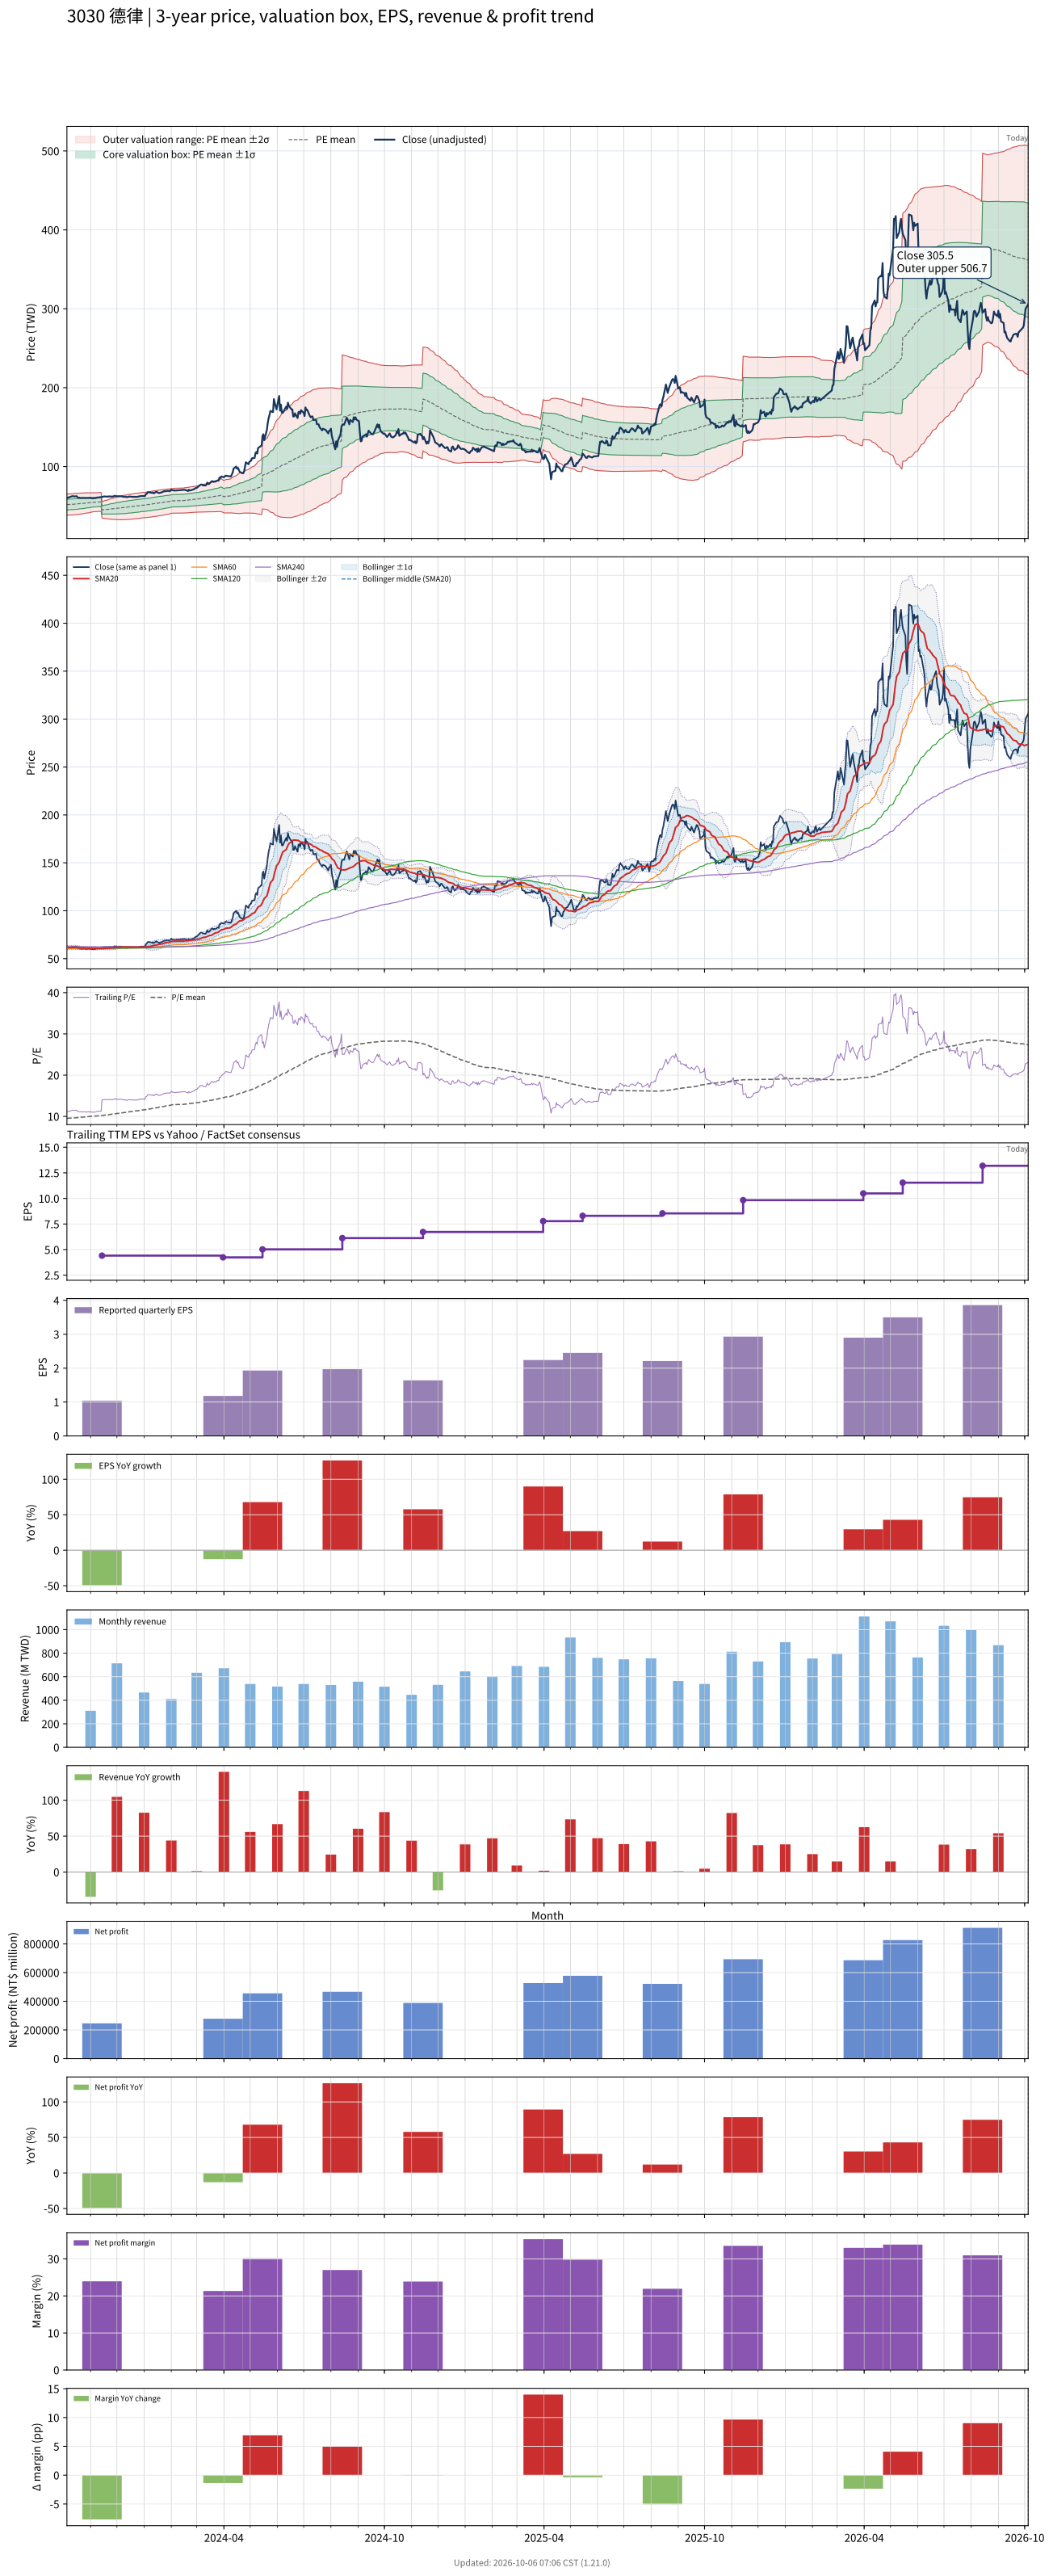

The table this chart was drawn from, first rows:
# chart-version: skill-stock-dynamic-val…
date, close, available_date, period_end, eps, ttm_eps, pe, pe_mean, pe_std, price_m2, price_m1, price_mean, price_p1, price_p2, forward_eps, forward_pe, forward_pe_mean, forward_pe_std, forward_price_m2, forward_price_m1, forward_price_mean, forward_price_p1, forward_price_p2, sma20
2023-10-05, 60.3, 2023-08-14, 2023-06-30, 0.87, 5.43, 11.1, 9.536, 1.234, 38.38, 45.08, 51.78, 58.48, 65.18, , , , , , , , , , 61.8
2023-10-06, 60.6, 2023-08-14, 2023-06-30, 0.87, 5.43, 11.16, 9.562, 1.235, 38.5, 45.21, 51.92, 58.63, 65.34, , , , , , , , , , 61.76
2023-10-11, 62.4, 2023-08-14, 2023-06-30, 0.87, 5.43, 11.49, 9.59, 1.24, 38.61, 45.34, 52.08, 58.81, 65.54, , , , , , , , , , 61.78
2023-10-12, 62.6, 2023-08-14, 2023-06-30, 0.87, 5.43, 11.53, 9.619, 1.244, 38.72, 45.48, 52.23, 58.99, 65.75, , , , , , , , , , 61.81
2023-10-13, 62.1, 2023-08-14, 2023-06-30, 0.87, 5.43, 11.44, 9.648, 1.246, 38.86, 45.63, 52.39, 59.15, 65.92, , , , , , , , , , 61.8
2023-10-16, 62.5, 2023-08-14, 2023-06-30, 0.87, 5.43, 11.51, 9.678, 1.247, 39, 45.78, 52.55, 59.32, 66.1, , , , , , , , , , 61.79
2023-10-17, 61.2, 2023-08-14, 2023-06-30, 0.87, 5.43, 11.27, 9.706, 1.244, 39.19, 45.95, 52.71, 59.46, 66.22, , , , , , , , , , 61.7
2023-10-18, 60.6, 2023-08-14, 2023-06-30, 0.87, 5.43, 11.16, 9.734, 1.24, 39.39, 46.12, 52.85, 59.59, 66.32, , , , , , , , , , 61.59
2023-10-19, 60.6, 2023-08-14, 2023-06-30, 0.87, 5.43, 11.16, 9.762, 1.234, 39.6, 46.3, 53.01, 59.71, 66.41, , , , , , , , , , 61.47
2023-10-20, 60.3, 2023-08-14, 2023-06-30, 0.87, 5.43, 11.1, 9.789, 1.227, 39.83, 46.49, 53.15, 59.82, 66.48, , , , , , , , , , 61.31
2023-10-23, 60.2, 2023-08-14, 2023-06-30, 0.87, 5.43, 11.09, 9.816, 1.219, 40.06, 46.68, 53.3, 59.92, 66.54, , , , , , , , , , 61.19
2023-10-24, 60.4, 2023-08-14, 2023-06-30, 0.87, 5.43, 11.12, 9.843, 1.212, 40.28, 46.86, 53.45, 60.03, 66.61, , , , , , , , , , 61.09
2023-10-25, 60.4, 2023-08-14, 2023-06-30, 0.87, 5.43, 11.12, 9.869, 1.206, 40.49, 47.04, 53.59, 60.14, 66.69, , , , , , , , , , 61.01
2023-10-26, 60.1, 2023-08-14, 2023-06-30, 0.87, 5.43, 11.07, 9.897, 1.195, 40.77, 47.25, 53.74, 60.23, 66.71, , , , , , , , , , 60.94
2023-10-27, 60.1, 2023-08-14, 2023-06-30, 0.87, 5.43, 11.07, 9.925, 1.182, 41.06, 47.47, 53.89, 60.31, 66.73, , , , , , , , , , 60.9
2023-10-30, 60.4, 2023-08-14, 2023-06-30, 0.87, 5.43, 11.12, 9.953, 1.169, 41.35, 47.7, 54.05, 60.4, 66.75, , , , , , , , , , 60.89
2023-10-31, 60.1, 2023-08-14, 2023-06-30, 0.87, 5.43, 11.07, 9.981, 1.156, 41.64, 47.92, 54.2, 60.47, 66.75, , , , , , , , , , 60.85
2023-11-01, 60.5, 2023-08-14, 2023-06-30, 0.87, 5.43, 11.14, 10.01, 1.142, 41.95, 48.15, 54.35, 60.55, 66.76, , , , , , , , , , 60.8
2023-11-02, 60, 2023-08-14, 2023-06-30, 0.87, 5.43, 11.05, 10.04, 1.127, 42.26, 48.38, 54.5, 60.62, 66.74, , , , , , , , , , 60.78
2023-11-03, 59.9, 2023-08-14, 2023-06-30, 0.87, 5.43, 11.03, 10.06, 1.11, 42.6, 48.62, 54.65, 60.68, 66.7, , , , , , , , , , 60.77
2023-11-06, 60, 2023-08-14, 2023-06-30, 0.87, 5.43, 11.05, 10.09, 1.093, 42.93, 48.87, 54.8, 60.73, 66.67, , , , , , , , , , 60.75
2023-11-07, 60.2, 2023-08-14, 2023-06-30, 0.87, 5.43, 11.09, 10.11, 1.094, 43, 48.94, 54.88, 60.82, 66.76, , , , , , , , , , 60.73
2023-11-08, 60.7, 2023-08-14, 2023-06-30, 0.87, 5.43, 11.18, 10.12, 1.096, 43.06, 49.01, 54.96, 60.92, 66.87, , , , , , , , , , 60.65
2023-11-09, 60.8, 2023-08-14, 2023-06-30, 0.87, 5.43, 11.2, 10.14, 1.098, 43.12, 49.08, 55.05, 61.01, 66.97, , , , , , , , , , 60.55
2023-11-10, 61, 2023-08-14, 2023-06-30, 0.87, 5.43, 11.23, 10.15, 1.101, 43.18, 49.15, 55.13, 61.11, 67.08, , , , , , , , , , 60.5
2023-11-13, 61.3, 2023-08-14, 2023-06-30, 0.87, 5.43, 11.29, 10.17, 1.103, 43.24, 49.23, 55.22, 61.21, 67.2, , , , , , , , , , 60.44
2023-11-14, 61.4, 2023-11-14, 2023-09-30, 1.04, 4.41, 13.92, 10.21, 1.153, 34.84, 39.92, 45.01, 50.09, 55.18, , , , , , , , , , 60.45
2023-11-15, 61.9, 2023-11-14, 2023-09-30, 1.04, 4.41, 14.04, 10.24, 1.203, 34.57, 39.87, 45.18, 50.48, 55.79, , , , , , , , , , 60.52
2023-11-16, 62.1, 2023-11-14, 2023-09-30, 1.04, 4.41, 14.08, 10.28, 1.251, 34.32, 39.83, 45.35, 50.86, 56.38, , , , , , , , , , 60.59
2023-11-17, 62.2, 2023-11-14, 2023-09-30, 1.04, 4.41, 14.1, 10.32, 1.295, 34.09, 39.81, 45.52, 51.23, 56.95, , , , , , , , , , 60.69
2023-11-20, 61.9, 2023-11-14, 2023-09-30, 1.04, 4.41, 14.04, 10.36, 1.336, 33.91, 39.8, 45.69, 51.58, 57.48, , , , , , , , , , 60.77
2023-11-21, 62.1, 2023-11-14, 2023-09-30, 1.04, 4.41, 14.08, 10.4, 1.376, 33.73, 39.79, 45.86, 51.93, 58, , , , , , , , , , 60.85
2023-11-22, 62.2, 2023-11-14, 2023-09-30, 1.04, 4.41, 14.1, 10.44, 1.414, 33.56, 39.8, 46.03, 52.27, 58.5, , , , , , , , , , 60.95
2023-11-23, 62.3, 2023-11-14, 2023-09-30, 1.04, 4.41, 14.13, 10.48, 1.451, 33.41, 39.81, 46.2, 52.6, 59, , , , , , , , , , 61.05
2023-11-24, 62, 2023-11-14, 2023-09-30, 1.04, 4.41, 14.06, 10.51, 1.484, 33.28, 39.82, 46.37, 52.92, 59.46, , , , , , , , , , 61.15
2023-11-27, 62.1, 2023-11-14, 2023-09-30, 1.04, 4.41, 14.08, 10.55, 1.517, 33.16, 39.85, 46.54, 53.23, 59.91, , , , , , , , , , 61.23
2023-11-28, 62.9, 2023-11-14, 2023-09-30, 1.04, 4.41, 14.26, 10.59, 1.551, 33.03, 39.87, 46.71, 53.55, 60.39, , , , , , , , , , 61.38
2023-11-29, 62.9, 2023-11-14, 2023-09-30, 1.04, 4.41, 14.26, 10.63, 1.584, 32.92, 39.9, 46.88, 53.87, 60.85, , , , , , , , , , 61.49
2023-11-30, 62.5, 2023-11-14, 2023-09-30, 1.04, 4.41, 14.17, 10.67, 1.613, 32.83, 39.94, 47.06, 54.17, 61.28, , , , , , , , , , 61.62
2023-12-01, 62.4, 2023-11-14, 2023-09-30, 1.04, 4.41, 14.15, 10.71, 1.64, 32.76, 40, 47.23, 54.46, 61.69, , , , , , , , , , 61.74
2023-12-04, 62.5, 2023-11-14, 2023-09-30, 1.04, 4.41, 14.17, 10.75, 1.666, 32.7, 40.05, 47.4, 54.75, 62.1, , , , , , , , , , 61.87
2023-12-05, 62.3, 2023-11-14, 2023-09-30, 1.04, 4.41, 14.13, 10.79, 1.691, 32.66, 40.11, 47.57, 55.02, 62.48, , , , , , , , , , 61.98
2023-12-06, 62.5, 2023-11-14, 2023-09-30, 1.04, 4.41, 14.17, 10.83, 1.714, 32.63, 40.18, 47.74, 55.3, 62.86, , , , , , , , , , 62.06
2023-12-07, 62.3, 2023-11-14, 2023-09-30, 1.04, 4.41, 14.13, 10.87, 1.735, 32.61, 40.26, 47.92, 55.57, 63.22, , , , , , , , , , 62.14
2023-12-08, 61.8, 2023-11-14, 2023-09-30, 1.04, 4.41, 14.01, 10.91, 1.749, 32.68, 40.39, 48.1, 55.82, 63.53, , , , , , , , , , 62.18
2023-12-11, 61.7, 2023-11-14, 2023-09-30, 1.04, 4.41, 13.99, 10.95, 1.762, 32.75, 40.52, 48.29, 56.06, 63.83, , , , , , , , , , 62.2
2023-12-12, 61.3, 2023-11-14, 2023-09-30, 1.04, 4.41, 13.9, 10.99, 1.771, 32.85, 40.67, 48.48, 56.29, 64.1, , , , , , , , , , 62.2
2023-12-13, 61.5, 2023-11-14, 2023-09-30, 1.04, 4.41, 13.95, 11.04, 1.78, 32.97, 40.82, 48.67, 56.52, 64.37, , , , , , , , , , 62.17
2023-12-14, 61.7, 2023-11-14, 2023-09-30, 1.04, 4.41, 13.99, 11.08, 1.789, 33.07, 40.96, 48.85, 56.74, 64.63, , , , , , , , , , 62.16
2023-12-15, 62.1, 2023-11-14, 2023-09-30, 1.04, 4.41, 14.08, 11.12, 1.798, 33.19, 41.12, 49.05, 56.98, 64.91, , , , , , , , , , 62.15
2023-12-18, 61.7, 2023-11-14, 2023-09-30, 1.04, 4.41, 13.99, 11.16, 1.805, 33.32, 41.28, 49.24, 57.19, 65.15, , , , , , , , , , 62.14
2023-12-19, 61.6, 2023-11-14, 2023-09-30, 1.04, 4.41, 13.97, 11.21, 1.81, 33.46, 41.44, 49.42, 57.41, 65.39, , , , , , , , , , 62.12
2023-12-20, 61.7, 2023-11-14, 2023-09-30, 1.04, 4.41, 13.99, 11.25, 1.815, 33.6, 41.61, 49.61, 57.62, 65.62, , , , , , , , , , 62.09
2023-12-21, 61.6, 2023-11-14, 2023-09-30, 1.04, 4.41, 13.97, 11.29, 1.819, 33.76, 41.78, 49.8, 57.82, 65.84, , , , , , , , , , 62.05
2023-12-22, 61.6, 2023-11-14, 2023-09-30, 1.04, 4.41, 13.97, 11.33, 1.822, 33.92, 41.95, 49.98, 58.02, 66.05, , , , , , , , , , 62.03
2023-12-25, 61.7, 2023-11-14, 2023-09-30, 1.04, 4.41, 13.99, 11.38, 1.823, 34.1, 42.14, 50.17, 58.21, 66.25, , , , , , , , , , 62.02
2023-12-26, 62.3, 2023-11-14, 2023-09-30, 1.04, 4.41, 14.13, 11.42, 1.824, 34.28, 42.33, 50.37, 58.42, 66.46, , , , , , , , , , 61.98
2023-12-27, 62.2, 2023-11-14, 2023-09-30, 1.04, 4.41, 14.1, 11.47, 1.824, 34.48, 42.52, 50.57, 58.61, 66.65, , , , , , , , , , 61.95
2023-12-28, 62.6, 2023-11-14, 2023-09-30, 1.04, 4.41, 14.2, 11.51, 1.824, 34.68, 42.72, 50.77, 58.81, 66.85, , , , , , , , , , 61.95
... 668 more rows
